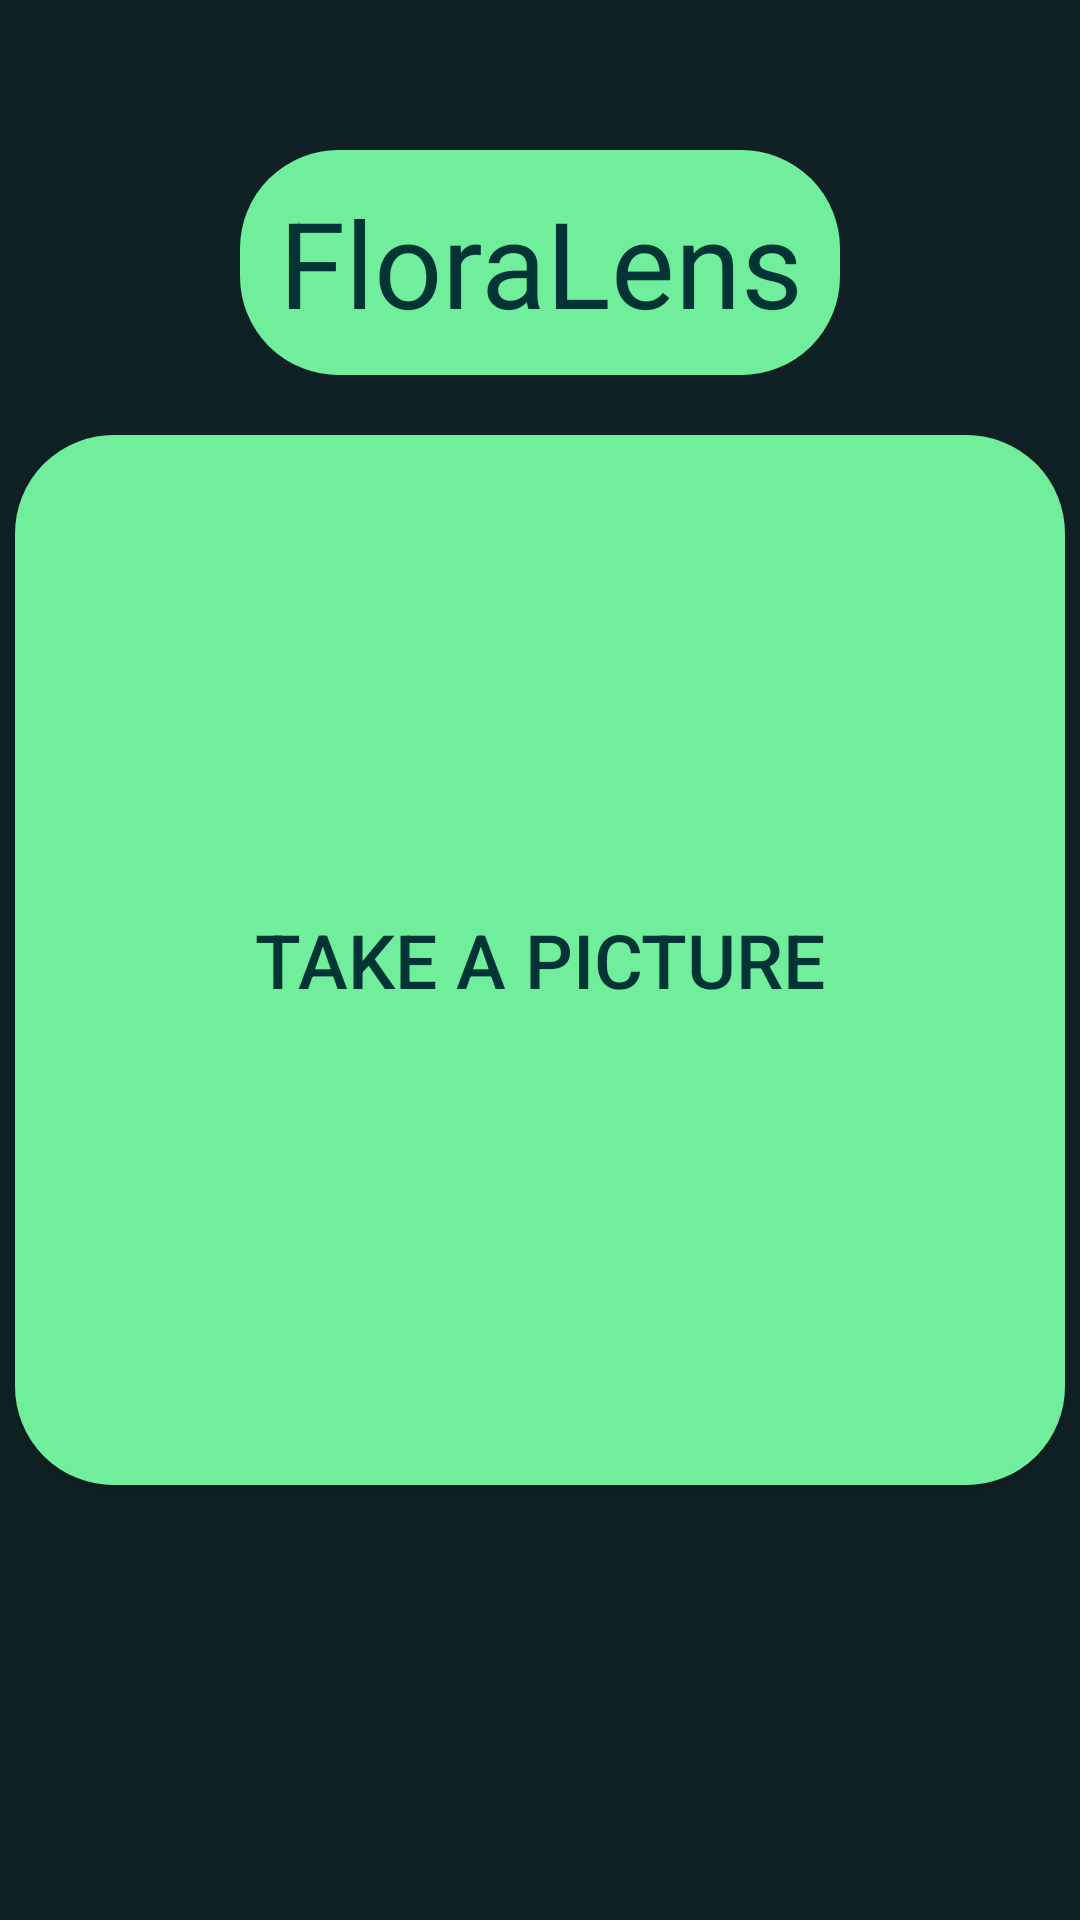

The Android layout XML behind this screen, and the referenced resources:
<!-- AndroidManifest.xml: application theme AppTheme -->
<!-- res/layout/activity_main.xml -->
<?xml version="1.0" encoding="utf-8"?>
<androidx.constraintlayout.widget.ConstraintLayout xmlns:android="http://schemas.android.com/apk/res/android"
    xmlns:app="http://schemas.android.com/apk/res-auto"
    android:background="@color/colorPrimaryDark"
    xmlns:tools="http://schemas.android.com/tools"
    android:layout_width="match_parent"
    android:layout_height="match_parent"
    tools:context=".MainActivity">

    <RelativeLayout
        android:layout_width="match_parent"
        android:layout_height="match_parent"
        android:orientation="vertical">

        <ImageView
            android:id="@+id/imageView2"
            android:layout_width="wrap_content"
            android:layout_height="wrap_content"
            android:scaleType="centerCrop"
            app:srcCompat="@drawable/plant" />

        <TextView
            android:id="@+id/cover"
            android:layout_width="200dp"
            android:layout_height="75dp"
            android:layout_alignParentTop="true"
            android:layout_centerHorizontal="true"
            android:layout_marginTop="50dp"
            android:text="FloraLens"
            android:textColor="@color/colorWalmartBlack"
            android:background="@drawable/rounded_corner"
            android:textSize="40sp"
            android:gravity="center"/>

        <Button
            android:id="@+id/button"
            android:layout_width="350dp"
            android:layout_height="350dp"
            android:layout_centerInParent="true"
            android:background="@drawable/rounded_corner"
            android:text="Take a Picture"
            android:textColor="@color/colorWalmartBlack"
            android:textSize="25sp" />
    </RelativeLayout>

</androidx.constraintlayout.widget.ConstraintLayout>
<!-- resources referenced by this layout -->
<resources>
  <color name="colorPrimaryDark">#0f2124</color>
  <color name="colorWalmartBlack">#023436</color>
  <!-- drawable rounded_corner (drawable) -->
  <?xml version="1.0" encoding="utf-8"?>
  <shape xmlns:android="http://schemas.android.com/apk/res/android">
      <solid android:color="@color/colorPrimary"/>
  
      <stroke android:width="1.5dp"
          android:color="@color/colorPrimary"
          />
  
      <corners android:bottomRightRadius="32dp"
          android:bottomLeftRadius="32dp"
          android:topLeftRadius="32dp"
          android:topRightRadius="32dp"/>
  </shape>
  <style name="AppTheme" parent="Theme.MaterialComponents.DayNight.DarkActionBar">
          
          <item name="colorPrimary">@color/colorPrimary</item>
          <item name="colorPrimaryVariant">@color/colorPrimaryDark</item>
          <item name="colorOnPrimary">@color/colorWhite</item>
          
          <item name="colorSecondary">@color/colorSecondary</item>
          <item name="colorSecondaryVariant">@color/colorSecondaryDark</item>
          <item name="colorOnSecondary">@color/colorPrimaryDark</item>
          
          <item name="android:statusBarColor" tools:targetApi="l">@color/colorBlack</item>
          
      </style>
  <color name="colorPrimary">#70EE9C</color>
  <color name="colorWhite">#FFFFFF</color>
  <color name="colorSecondary">#fedc97</color>
  <color name="colorSecondaryDark">#018786</color>
  <color name="colorBlack">#010203</color>
</resources>
